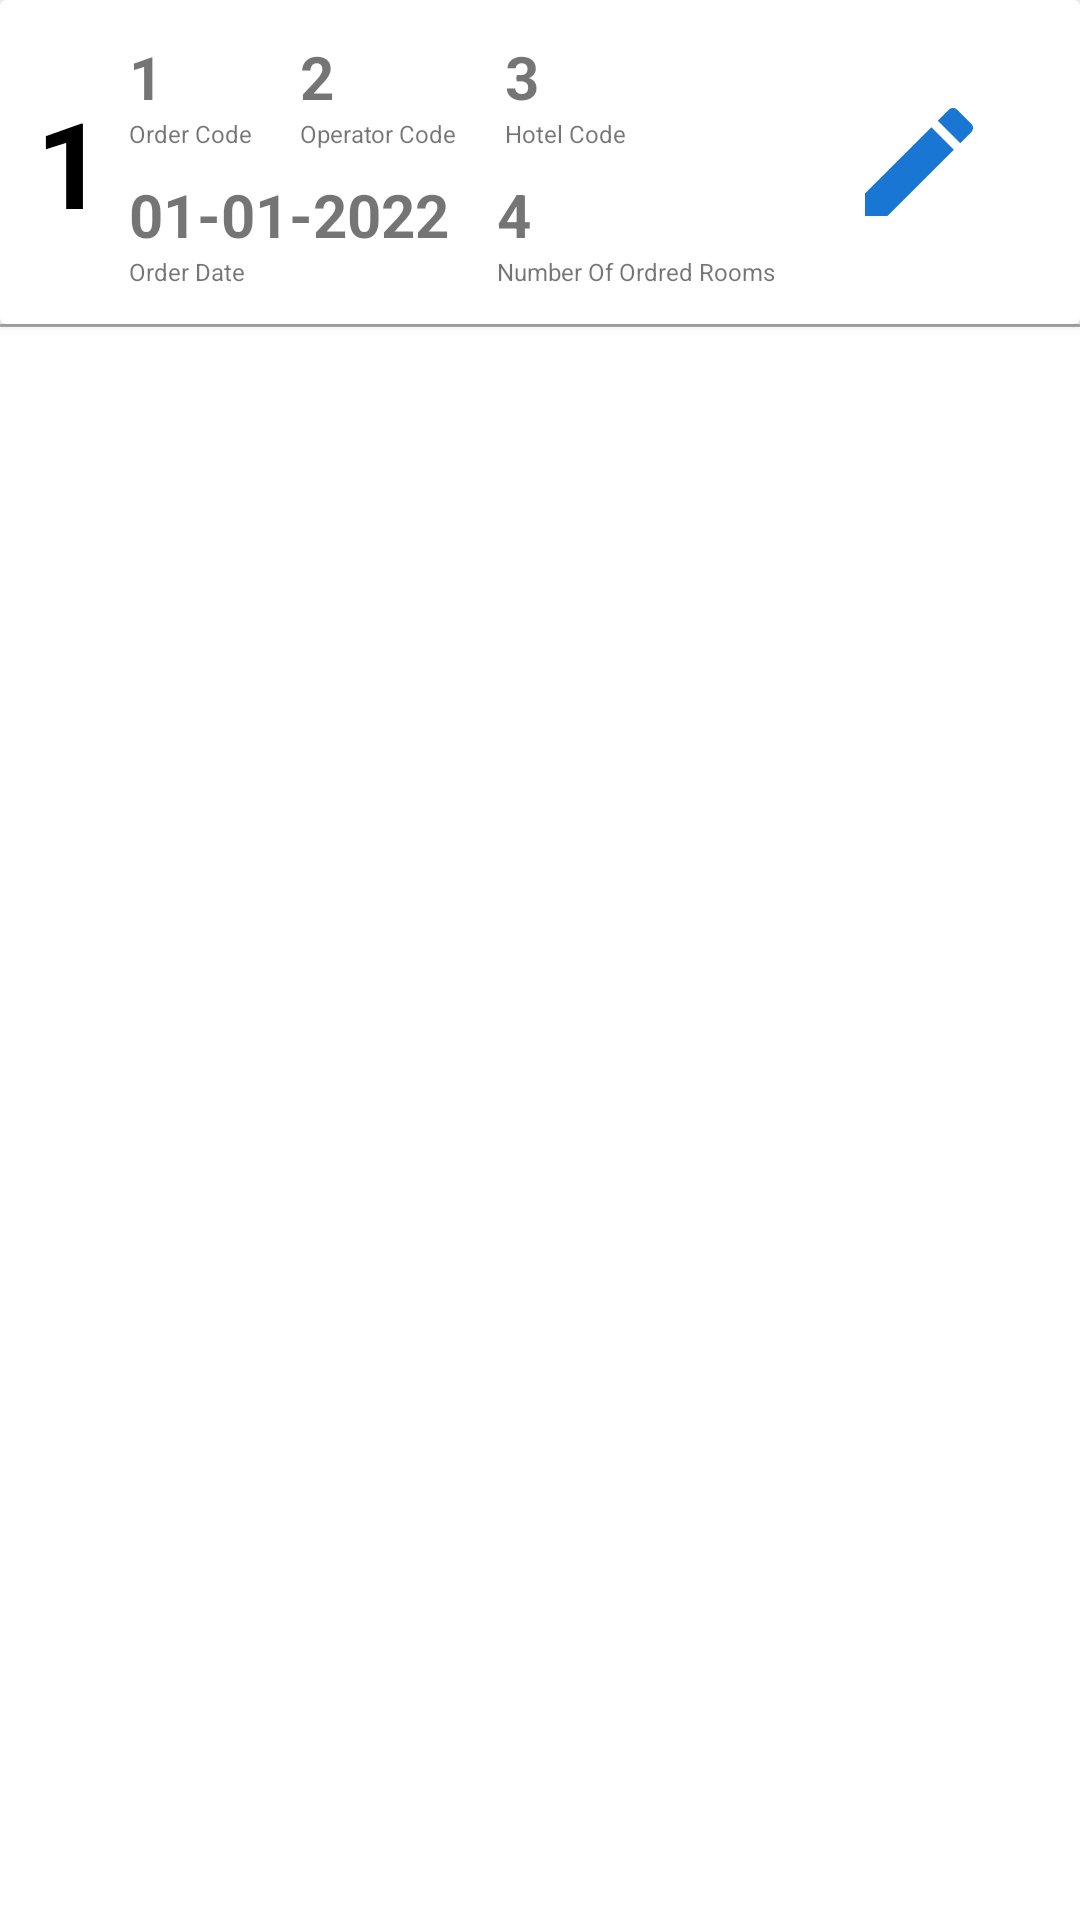

Reconstruct the res/layout file that produces this screen, plus the resources it refers to.
<!-- AndroidManifest.xml: application theme Theme.CourseWorkOrdersDB -->
<!-- res/layout/order_row.xml -->
<?xml version="1.0" encoding="utf-8"?>
<LinearLayout xmlns:android="http://schemas.android.com/apk/res/android"
    xmlns:app="http://schemas.android.com/apk/res-auto"
    xmlns:tools="http://schemas.android.com/tools"
    android:layout_width="match_parent"
    android:layout_height="wrap_content"
    android:orientation="vertical">

    <androidx.cardview.widget.CardView
        android:layout_width="match_parent"
        android:layout_height="wrap_content">

        <androidx.constraintlayout.widget.ConstraintLayout
            android:layout_width="match_parent"
            android:layout_height="wrap_content"
            android:padding="12dp"
            app:layout_constraintEnd_toEndOf="@+id/text_hct"
            app:layout_constraintStart_toEndOf="@+id/text_hct">

            <TextView
                android:id="@+id/order_id_text"
                android:layout_width="wrap_content"
                android:layout_height="wrap_content"
                android:text="1"
                android:textColor="@color/black"
                android:textSize="40sp"
                android:textStyle="bold"
                app:layout_constraintBottom_toBottomOf="parent"
                app:layout_constraintStart_toStartOf="parent"
                app:layout_constraintTop_toTopOf="parent" />

            <TextView
                android:id="@+id/order_code_text"
                android:layout_width="wrap_content"
                android:layout_height="wrap_content"
                android:layout_marginStart="8dp"
                android:text="1"
                android:textSize="20sp"
                android:textStyle="bold"
                app:layout_constraintStart_toEndOf="@+id/order_id_text"
                app:layout_constraintTop_toTopOf="parent" />

            <TextView
                android:id="@+id/operator_code_text"
                android:layout_width="wrap_content"
                android:layout_height="wrap_content"
                android:layout_marginStart="16dp"
                android:text="2"
                android:textSize="20sp"
                android:textStyle="bold"
                app:layout_constraintBottom_toBottomOf="@+id/order_code_text"
                app:layout_constraintStart_toEndOf="@+id/text_oct"
                app:layout_constraintTop_toTopOf="@+id/order_code_text" />

            <TextView
                android:id="@+id/hotel_code_text"
                android:layout_width="wrap_content"
                android:layout_height="wrap_content"
                android:layout_marginStart="16dp"
                android:text="3"
                android:textSize="20sp"
                android:textStyle="bold"
                app:layout_constraintBottom_toBottomOf="@+id/operator_code_text"
                app:layout_constraintStart_toEndOf="@+id/text_opct"
                app:layout_constraintTop_toTopOf="@+id/operator_code_text" />

            <TextView
                android:id="@+id/order_date_text"
                android:layout_width="wrap_content"
                android:layout_height="wrap_content"
                android:layout_marginStart="8dp"
                android:layout_marginTop="8dp"
                android:text="01-01-2022"
                android:textSize="20sp"
                android:textStyle="bold"
                app:layout_constraintStart_toEndOf="@+id/order_id_text"
                app:layout_constraintTop_toBottomOf="@+id/text_oct" />

            <TextView
                android:id="@+id/number_of_ordered_rooms_text"
                android:layout_width="wrap_content"
                android:layout_height="wrap_content"
                android:layout_marginStart="16dp"
                android:text="4"
                android:textSize="20sp"
                android:textStyle="bold"
                app:layout_constraintStart_toEndOf="@+id/order_date_text"
                app:layout_constraintTop_toTopOf="@+id/order_date_text" />

            <TextView
                android:id="@+id/text_noor"
                android:layout_width="wrap_content"
                android:layout_height="wrap_content"
                android:text="Number Of Ordred Rooms"
                android:textSize="8sp"
                app:layout_constraintStart_toStartOf="@+id/number_of_ordered_rooms_text"
                app:layout_constraintTop_toBottomOf="@+id/number_of_ordered_rooms_text" />

            <TextView
                android:id="@+id/text_oct"
                android:layout_width="wrap_content"
                android:layout_height="wrap_content"
                android:text="Order Code"
                android:textSize="8sp"
                app:layout_constraintStart_toStartOf="@+id/order_code_text"
                app:layout_constraintTop_toBottomOf="@+id/order_code_text" />

            <TextView
                android:id="@+id/text_opct"
                android:layout_width="wrap_content"
                android:layout_height="wrap_content"
                android:text="Operator Code"
                android:textSize="8sp"
                app:layout_constraintStart_toStartOf="@+id/operator_code_text"
                app:layout_constraintTop_toBottomOf="@+id/operator_code_text" />

            <TextView
                android:id="@+id/text_hct"
                android:layout_width="wrap_content"
                android:layout_height="wrap_content"
                android:text="Hotel Code"
                android:textSize="8sp"
                app:layout_constraintStart_toStartOf="@+id/hotel_code_text"
                app:layout_constraintTop_toBottomOf="@+id/hotel_code_text" />

            <TextView
                android:id="@+id/text_odt"
                android:layout_width="wrap_content"
                android:layout_height="wrap_content"
                android:text="Order Date"
                android:textSize="8sp"
                app:layout_constraintStart_toStartOf="@+id/order_date_text"
                app:layout_constraintTop_toBottomOf="@+id/order_date_text" />

            <ImageButton
                android:id="@+id/edit_button"
                android:layout_width="48dp"
                android:layout_height="48dp"
                android:layout_marginStart="24dp"
                android:adjustViewBounds="true"
                android:background="@android:color/transparent"
                android:contentDescription="TODOO"
                android:scaleType="fitCenter"
                app:layout_constraintBottom_toBottomOf="parent"
                app:layout_constraintHorizontal_weight="1"
                app:layout_constraintStart_toEndOf="@+id/text_noor"
                app:layout_constraintTop_toTopOf="parent"
                app:layout_constraintVertical_weight="1"
                app:srcCompat="@drawable/ic_edit" />

            <ImageButton
                android:id="@+id/delete_button"
                android:layout_width="48dp"
                android:layout_height="48dp"
                android:layout_marginStart="24dp"
                android:adjustViewBounds="true"
                android:background="@android:color/transparent"
                android:contentDescription="TODO"
                android:scaleType="fitCenter"
                app:layout_constraintBottom_toBottomOf="parent"
                app:layout_constraintHorizontal_weight="1"
                app:layout_constraintStart_toEndOf="@+id/edit_button"
                app:layout_constraintTop_toTopOf="parent"
                app:layout_constraintVertical_weight="1"
                app:srcCompat="@drawable/ic_delete" />

        </androidx.constraintlayout.widget.ConstraintLayout>

    </androidx.cardview.widget.CardView>

    <View
        android:layout_width="match_parent"
        android:layout_height="1dp"
        android:background="@android:color/darker_gray" />

</LinearLayout>
<!-- resources referenced by this layout -->
<resources>
  <!-- drawable ic_delete (drawable) -->
  <vector android:height="24dp" android:tint="#DD1313"
      android:viewportHeight="24" android:viewportWidth="24"
      android:width="24dp" xmlns:android="http://schemas.android.com/apk/res/android">
      <path android:fillColor="@android:color/white" android:pathData="M6,19c0,1.1 0.9,2 2,2h8c1.1,0 2,-0.9 2,-2V7H6v12zM19,4h-3.5l-1,-1h-5l-1,1H5v2h14V4z"/>
  </vector>
  <!-- drawable ic_edit (drawable) -->
  <vector android:height="24dp" android:tint="#1976D2"
      android:viewportHeight="24" android:viewportWidth="24"
      android:width="24dp" xmlns:android="http://schemas.android.com/apk/res/android">
      <path android:fillColor="#1976D2" android:pathData="M3,17.25V21h3.75L17.81,9.94l-3.75,-3.75L3,17.25zM20.71,7.04c0.39,-0.39 0.39,-1.02 0,-1.41l-2.34,-2.34c-0.39,-0.39 -1.02,-0.39 -1.41,0l-1.83,1.83 3.75,3.75 1.83,-1.83z"/>
  </vector>
  <style name="Theme.CourseWorkOrdersDB" parent="Theme.MaterialComponents.DayNight.DarkActionBar">
          
          <item name="colorPrimary">@color/purple_500</item>
          <item name="colorPrimaryVariant">@color/purple_700</item>
          <item name="colorOnPrimary">@color/white</item>
          
          <item name="colorSecondary">@color/teal_200</item>
          <item name="colorSecondaryVariant">@color/teal_700</item>
          <item name="colorOnSecondary">@color/black</item>
          
          <item name="android:statusBarColor" tools:targetApi="l">?attr/colorPrimaryVariant</item>
          
      </style>
  <!-- not gathered from this repository: default colours our renderer supplied (Android Studio template values) -->
  <color name="purple_500">#FF6200EE</color>
  <color name="purple_700">#FF3700B3</color>
  <color name="teal_200">#FF03DAC5</color>
  <color name="teal_700">#FF018786</color>
  <color name="black">#FF000000</color>
  <color name="white">#FFFFFFFF</color>
</resources>
